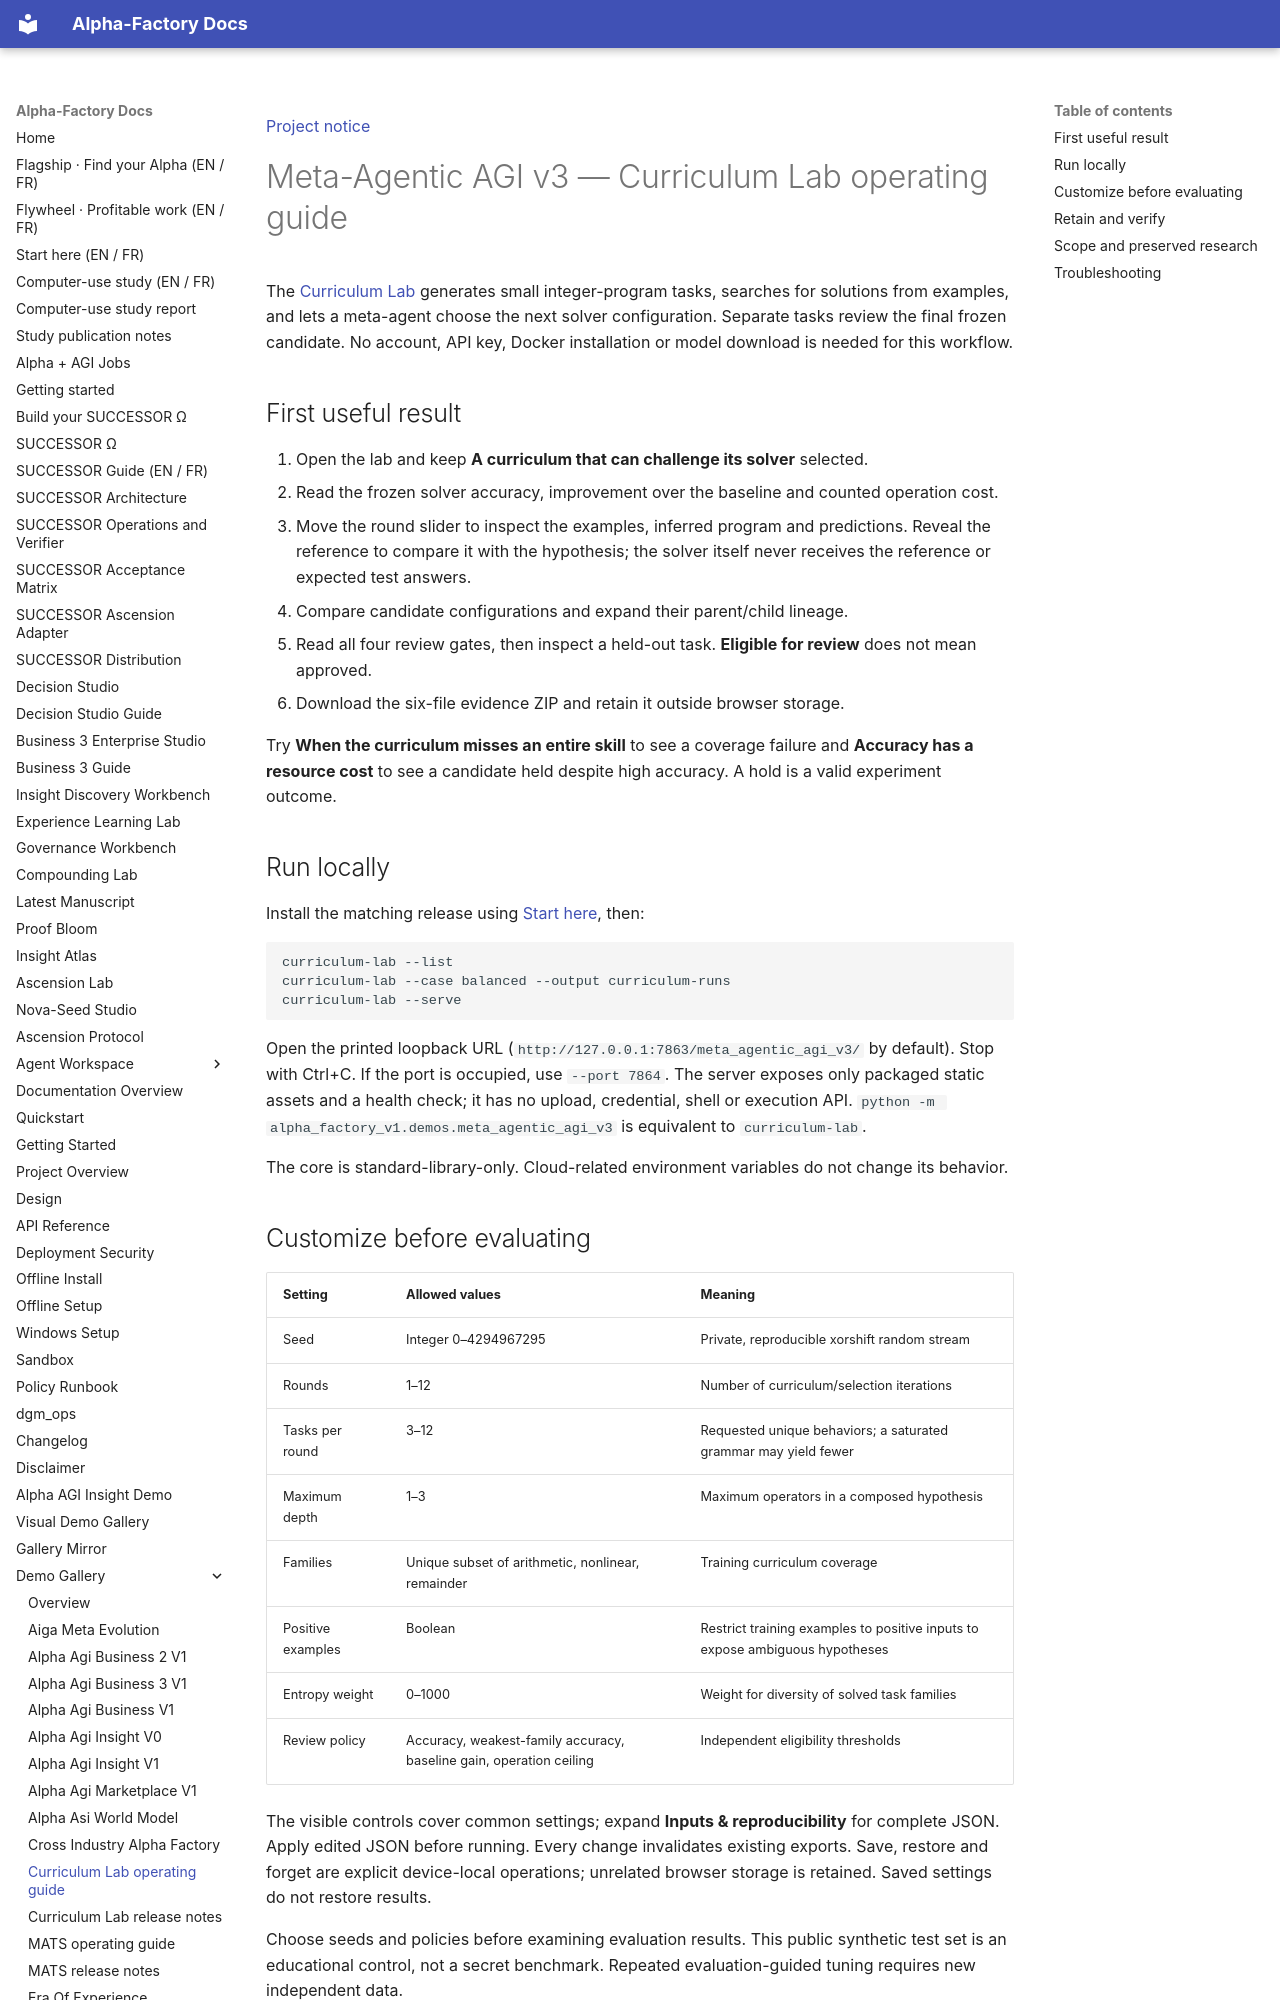

repository: MontrealAI/AGI-Alpha-Agent-v0 · page: agent/CURRICULUM_LAB/index.html · generator: mkdocs

[Project notice](../DISCLAIMER_SNIPPET.md)

# Meta-Agentic AGI v3 — Curriculum Lab operating guide

The [Curriculum Lab](../meta_agentic_agi_v3/index.html) generates small integer-program tasks, searches for solutions
from examples, and lets a meta-agent choose the next solver configuration. Separate tasks review the final frozen
candidate. No account, API key, Docker installation or model download is needed for this workflow.

## First useful result

1. Open the lab and keep **A curriculum that can challenge its solver** selected.
2. Read the frozen solver accuracy, improvement over the baseline and counted operation cost.
3. Move the round slider to inspect the examples, inferred program and predictions. Reveal the reference to compare
   it with the hypothesis; the solver itself never receives the reference or expected test answers.
4. Compare candidate configurations and expand their parent/child lineage.
5. Read all four review gates, then inspect a held-out task. **Eligible for review** does not mean approved.
6. Download the six-file evidence ZIP and retain it outside browser storage.

Try **When the curriculum misses an entire skill** to see a coverage failure and **Accuracy has a resource cost**
to see a candidate held despite high accuracy. A hold is a valid experiment outcome.

## Run locally

Install the matching release using [Start here](START_HERE.md), then:

```bash
curriculum-lab --list
curriculum-lab --case balanced --output curriculum-runs
curriculum-lab --serve
```

Open the printed loopback URL (`http://127.0.0.1:7863/meta_agentic_agi_v3/` by default). Stop with Ctrl+C.
If the port is occupied, use `--port 7864`. The server exposes only packaged static assets and a health check;
it has no upload, credential, shell or execution API. `python -m alpha_factory_v1.demos.meta_agentic_agi_v3`
is equivalent to `curriculum-lab`.

The core is standard-library-only. Cloud-related environment variables do not change its behavior.

## Customize before evaluating

| Setting | Allowed values | Meaning |
|---|---|---|
| Seed | Integer 0–4294967295 | Private, reproducible xorshift random stream |
| Rounds | 1–12 | Number of curriculum/selection iterations |
| Tasks per round | 3–12 | Requested unique behaviors; a saturated grammar may yield fewer |
| Maximum depth | 1–3 | Maximum operators in a composed hypothesis |
| Families | Unique subset of arithmetic, nonlinear, remainder | Training curriculum coverage |
| Positive examples | Boolean | Restrict training examples to positive inputs to expose ambiguous hypotheses |
| Entropy weight | 0–1000 | Weight for diversity of solved task families |
| Review policy | Accuracy, weakest-family accuracy, baseline gain, operation ceiling | Independent eligibility thresholds |

The visible controls cover common settings; expand **Inputs & reproducibility** for complete JSON. Apply edited
JSON before running. Every change invalidates existing exports. Save, restore and forget are explicit device-local
operations; unrelated browser storage is retained. Saved settings do not restore results.

Choose seeds and policies before examining evaluation results. This public synthetic test set is an educational
control, not a secret benchmark. Repeated evaluation-guided tuning requires new independent data.
